The GitHub repository sarah-hs/Proyecto-de-Investigaci-n contains a labelled image folder "Rock images" with 6 categories: diorite, gabbro, granite, granodiorite, monzodiorite, tonalite. Examples follow, each with its label.

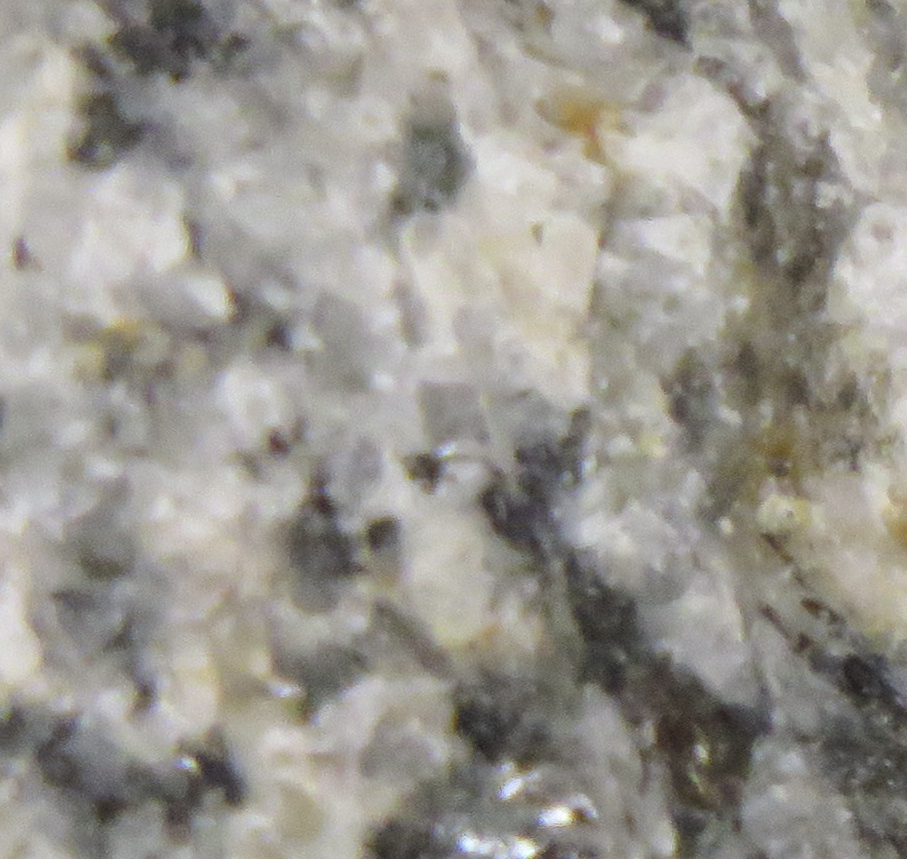
Label: diorite

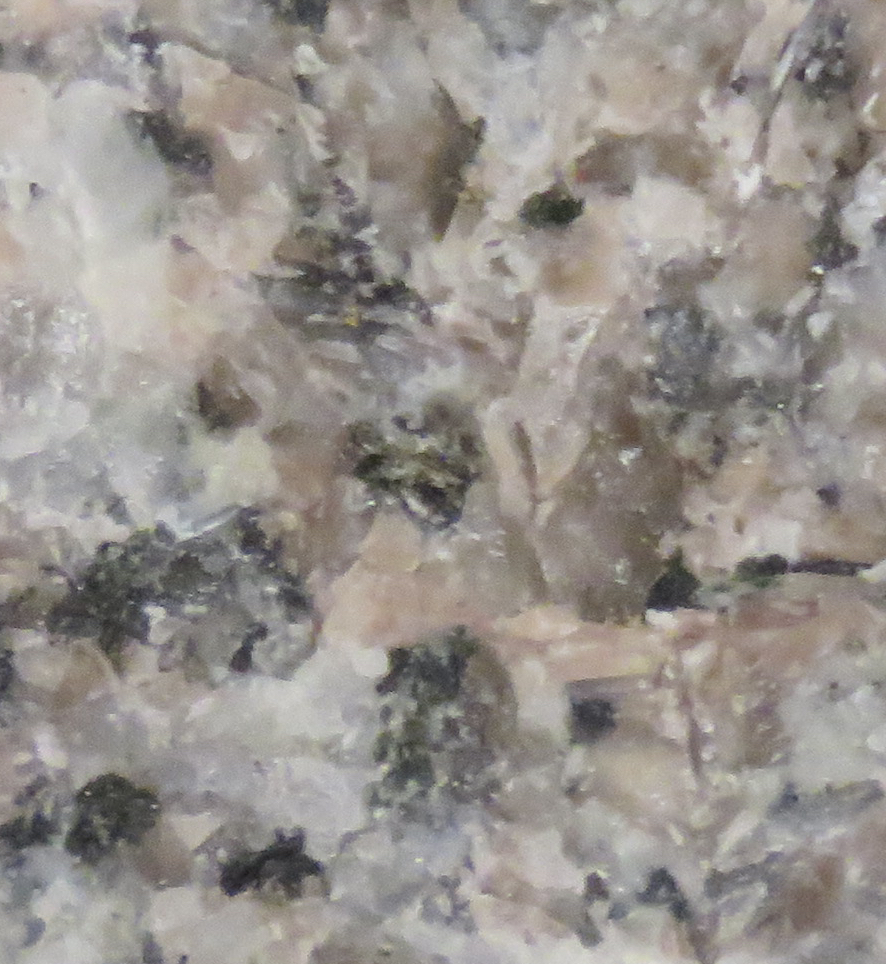
Label: granite

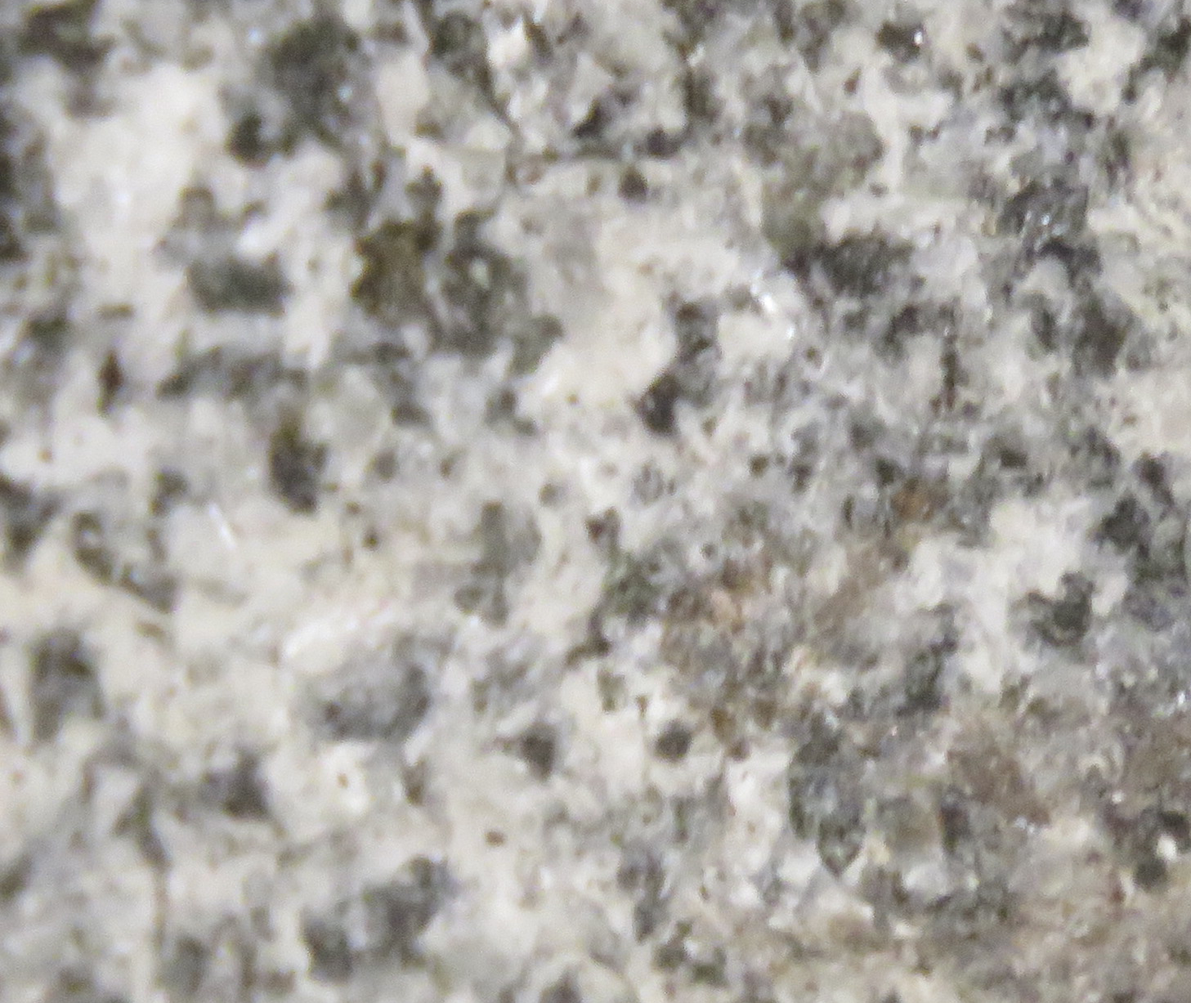
Label: tonalite

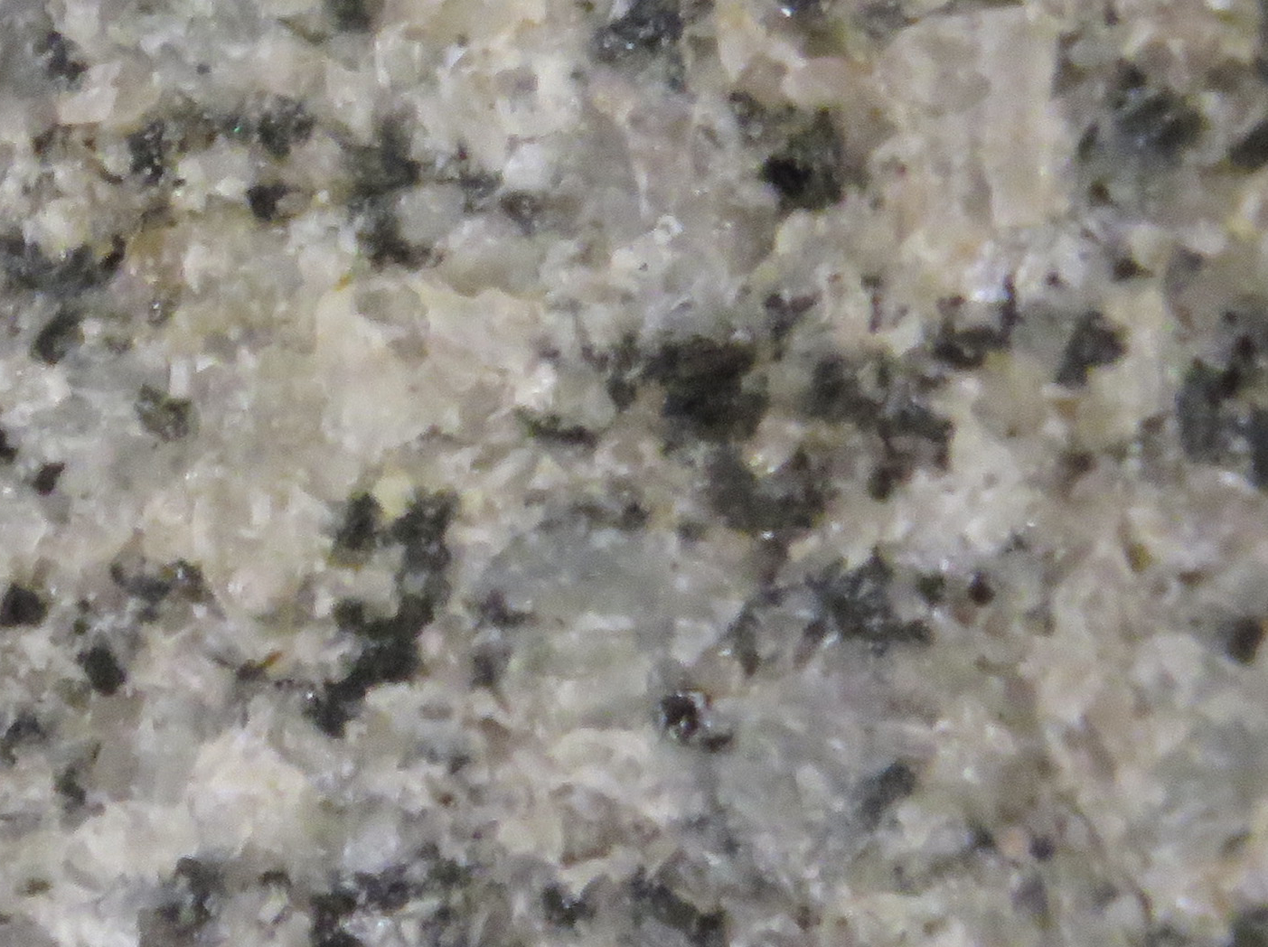
Label: monzodiorite

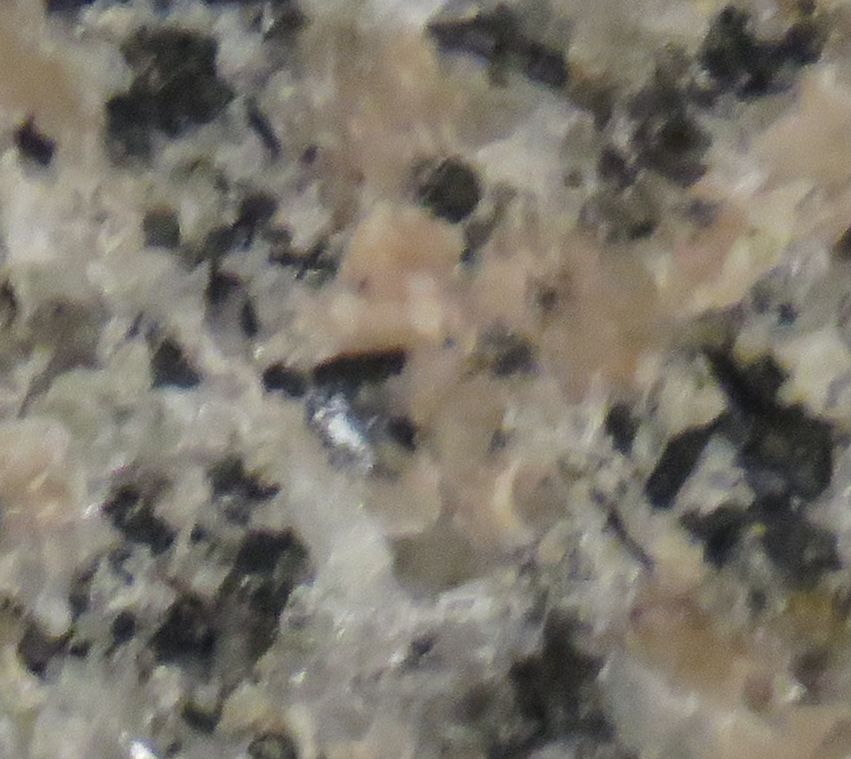
Label: granite

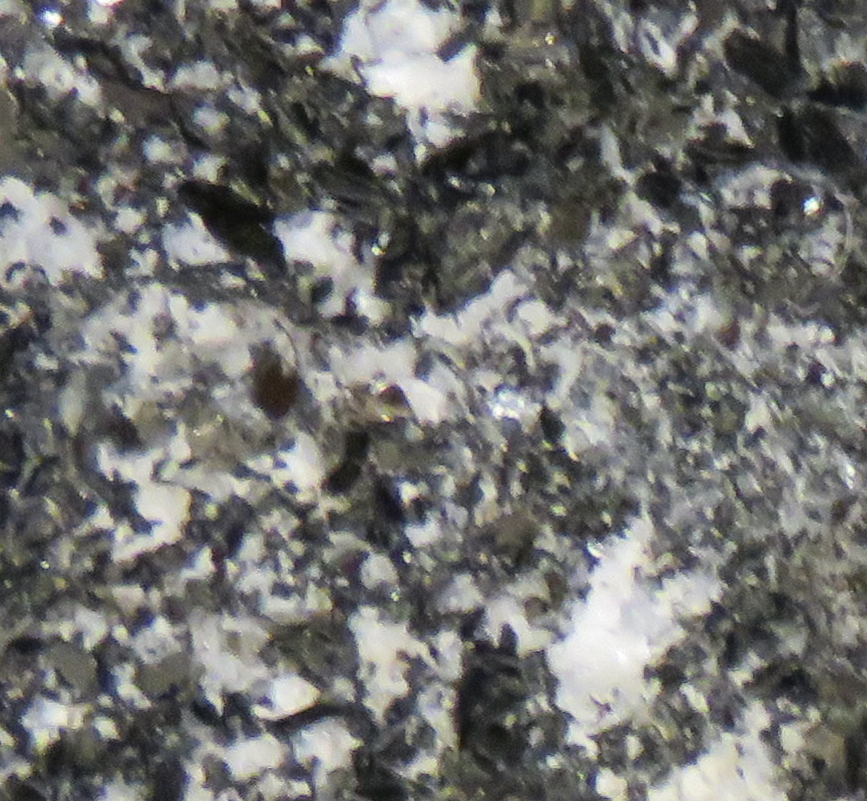
Label: gabbro
